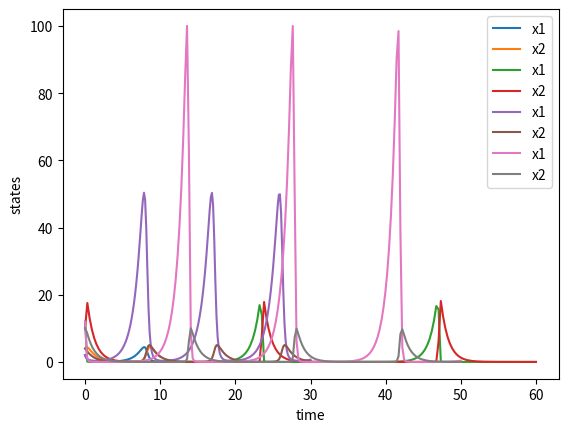

This chart was generated by the following Python code:
#import necessary packages
import numpy as np #math and arrays
from scipy.integrate import odeint #differential equations
import matplotlib.pyplot as plt #plotting

#run a "magic" command to make sure figures are rendered properly in the notebook
%matplotlib inline

def deriv(x, t, a, b, c, d):
    
    # Unpack the state variable information
    # The first argument contains the values of the state variables in order
    x1 = x[0] 
    x2 = x[1]

    # Calculate the derivatives of the two states
    dx1dt = a*x1 - b*x1*x2
    dx2dt = c*x1*x2 - d*x2
    
    # Make a list of all derivatives in the correct order
    dxdt = [dx1dt, dx2dt]

    # Return the derivatives
    return dxdt

# Define the simulation end time and number of time points for which you want output
t_end = 10
Nsteps = 200

# Make a numpy array with the time steps for which you want output
timepoints = np.linspace(0, t_end, Nsteps) 

# Specify parameter values
a = 1
b = 1
c = 1
d = 1
parameters = (a,b,c,d)

# Set initial values for all state variables
x1_init = 2
x2_init = 4

x_init = [x1_init, x2_init] #combine into a list

# Calculate state variables at requested time points
x_t = odeint(deriv, x_init, timepoints, args = parameters)

# Separate results into arrays for each state variable
x1_t = x_t[:,0]
x2_t = x_t[:,1]

# Plot the state variables against time
plt.plot(timepoints, x1_t, label='x1')
plt.plot(timepoints, x2_t, label='x2')
plt.legend()
plt.xlabel('time')
plt.ylabel('states')
plt.show()

def simulateODE(a, b, c, d, x1_init, x2_init, t_end = 10, Nsteps = 200):

    # Make a numpy array with the time steps for which you want output
    timepoints = np.linspace(0, t_end, Nsteps)

    # Specify parameter values
    parameters = (a,b,c,d)

    # Set initial values for all state variables
    x_init = [x1_init, x2_init] #combine into a list

    # Calculate state variables at requested time points
    x_t = odeint(deriv, x_init, timepoints, args = parameters)
    
    # Return time points and state variables at those time points
    # This technically combines both variables into a tuple which can be unpacked after calling the function
    return timepoints, x_t


def plotODEoutput(timepoints, x_t):
    # Separate results into arrays for each state variable
    x1_t = x_t[:,0]
    x2_t = x_t[:,1]
    
    # Plot the state variables against time
    plt.plot(timepoints, x1_t, label='x1')
    plt.plot(timepoints, x2_t, label='x2')
    plt.legend()
    plt.xlabel('time')
    plt.ylabel('states')
    plt.show()
    

# Simulations for various parameter values and initial conditions
timepoints, x_t = simulateODE(1,1,1,1,12,10, t_end = 60)
plotODEoutput(timepoints, x_t)

timepoints, x_t = simulateODE(1,1,0.1,1,2,4, t_end = 30)
plotODEoutput(timepoints, x_t)

timepoints, x_t = simulateODE(1,1,0.1,1,12,10, t_end = 50)
plotODEoutput(timepoints, x_t)
